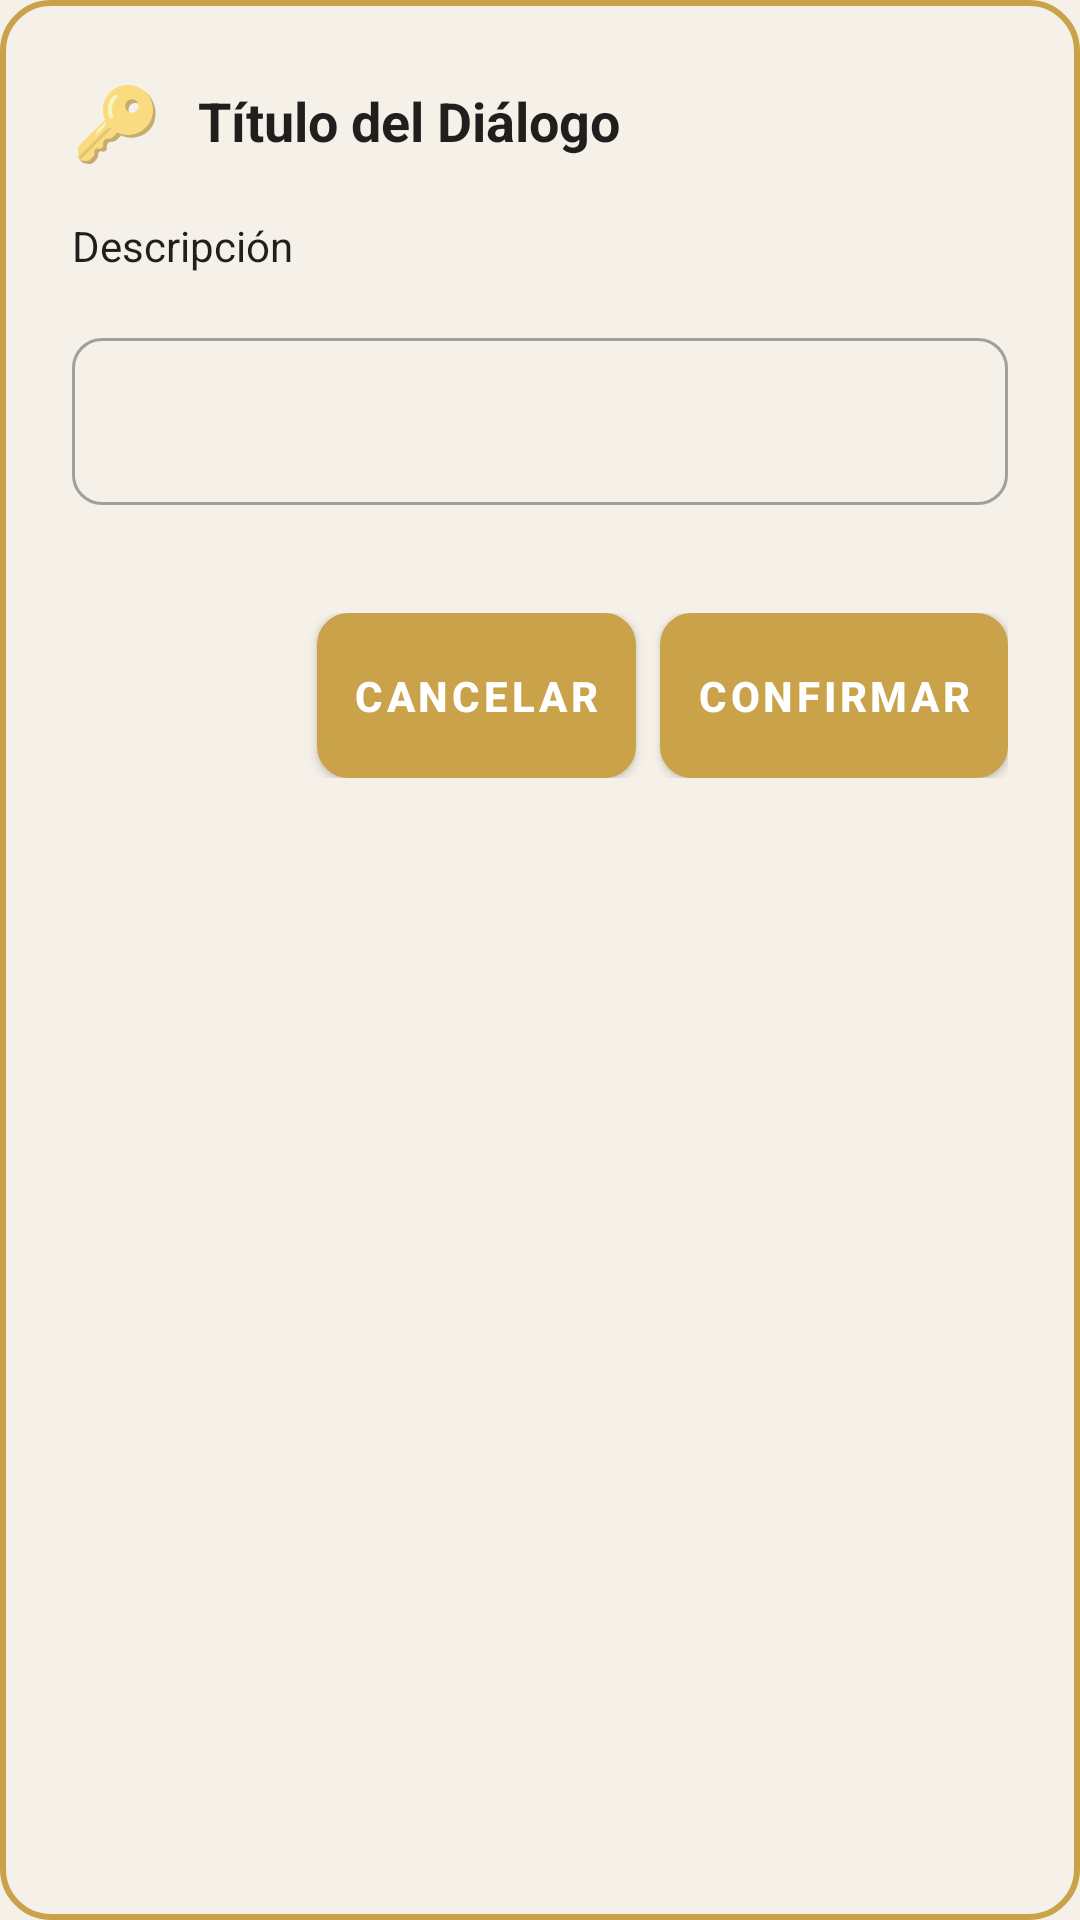

Write the Android layout XML for this screen, with the resource values it uses.
<!-- AndroidManifest.xml: application theme Theme.InventarioApp -->
<!-- res/layout/dialog_gestion_locales_input.xml -->
<?xml version="1.0" encoding="utf-8"?>
<LinearLayout xmlns:android="http://schemas.android.com/apk/res/android"
    xmlns:app="http://schemas.android.com/apk/res-auto"
    android:layout_width="match_parent"
    android:layout_height="wrap_content"
    android:orientation="vertical"
    android:padding="24dp"
    android:background="@drawable/rounded_dialog_background">

    
    <LinearLayout
        android:layout_width="match_parent"
        android:layout_height="wrap_content"
        android:orientation="horizontal"
        android:gravity="center_vertical"
        android:layout_marginBottom="16dp">

        <TextView
            android:id="@+id/iconHeader"
            android:layout_width="wrap_content"
            android:layout_height="wrap_content"
            android:text="🔑"
            android:textSize="24sp"
            android:layout_marginEnd="12dp" />

        <TextView
            android:id="@+id/titleHeader"
            android:layout_width="0dp"
            android:layout_height="wrap_content"
            android:layout_weight="1"
            android:text="Título del Diálogo"
            android:textSize="18sp"
            android:textStyle="bold"
            android:textColor="?android:attr/textColorPrimary" />

    </LinearLayout>

    
    <LinearLayout
        android:id="@+id/contentContainer"
        android:layout_width="match_parent"
        android:layout_height="wrap_content"
        android:orientation="vertical">

        
        <TextView
            android:id="@+id/textDescription"
            android:layout_width="match_parent"
            android:layout_height="wrap_content"
            android:text="Descripción"
            android:textSize="14sp"
            android:textColor="?android:attr/textColorPrimary"
            android:padding="0dp"
            android:layout_marginBottom="16dp" />

        
        <com.google.android.material.textfield.TextInputLayout
            android:id="@+id/inputLayout1"
            android:layout_width="match_parent"
            android:layout_height="wrap_content"
            android:layout_marginBottom="16dp"
            style="@style/Widget.MaterialComponents.TextInputLayout.OutlinedBox"
            app:hintEnabled="true">

            <com.google.android.material.textfield.TextInputEditText
                android:id="@+id/editText1"
                android:layout_width="match_parent"
                android:layout_height="wrap_content"
                android:inputType="text"
                android:imeOptions="actionNext"
                android:maxLines="1" />

        </com.google.android.material.textfield.TextInputLayout>

        
        <com.google.android.material.textfield.TextInputLayout
            android:id="@+id/inputLayout2"
            android:layout_width="match_parent"
            android:layout_height="wrap_content"
            android:layout_marginBottom="16dp"
            style="@style/Widget.MaterialComponents.TextInputLayout.OutlinedBox"
            app:hintEnabled="true"
            android:visibility="gone">

            <com.google.android.material.textfield.TextInputEditText
                android:id="@+id/editText2"
                android:layout_width="match_parent"
                android:layout_height="wrap_content"
                android:inputType="text"
                android:imeOptions="actionNext"
                android:maxLines="1" />

        </com.google.android.material.textfield.TextInputLayout>

        
        <com.google.android.material.textfield.TextInputLayout
            android:id="@+id/inputLayout3"
            android:layout_width="match_parent"
            android:layout_height="wrap_content"
            android:layout_marginBottom="16dp"
            style="@style/Widget.MaterialComponents.TextInputLayout.OutlinedBox"
            app:hintEnabled="true"
            android:visibility="gone">

            <com.google.android.material.textfield.TextInputEditText
                android:id="@+id/editText3"
                android:layout_width="match_parent"
                android:layout_height="wrap_content"
                android:inputType="text"
                android:imeOptions="actionDone"
                android:maxLines="1" />

        </com.google.android.material.textfield.TextInputLayout>

    </LinearLayout>

    
    <LinearLayout
        android:layout_width="match_parent"
        android:layout_height="wrap_content"
        android:orientation="horizontal"
        android:gravity="end"
        android:layout_marginTop="20dp">

        <Button
            android:id="@+id/btnCancel"
            android:layout_width="wrap_content"
            android:layout_height="wrap_content"
            android:text="CANCELAR"
            android:textSize="14sp"
            android:textStyle="bold"
            android:background="@drawable/button_gestion_secondary"
            android:textColor="@color/white"
            android:padding="12dp"
            android:layout_marginEnd="8dp"
            android:minWidth="100dp" />

        <Button
            android:id="@+id/btnConfirm"
            android:layout_width="wrap_content"
            android:layout_height="wrap_content"
            android:text="CONFIRMAR"
            android:textSize="14sp"
            android:textStyle="bold"
            android:background="@drawable/button_gestion_primary"
            android:textColor="@color/white"
            android:padding="12dp"
            android:minWidth="100dp" />

    </LinearLayout>

</LinearLayout>
<!-- resources referenced by this layout -->
<resources>
  <color name="white">#FFFFFF</color>
  <!-- drawable button_gestion_primary (drawable) -->
  <?xml version="1.0" encoding="utf-8"?>
  <shape xmlns:android="http://schemas.android.com/apk/res/android"
      android:shape="rectangle">
      <gradient
          android:angle="135"
          android:startColor="@color/brand_gold"
          android:endColor="@color/brand_gold_dark"
          android:type="linear"/>
      <corners android:radius="10dp" />
      <stroke android:width="1dp" android:color="@color/brand_gold_light" />
  </shape>
  <!-- drawable button_gestion_secondary (drawable) -->
  <?xml version="1.0" encoding="utf-8"?>
  <shape xmlns:android="http://schemas.android.com/apk/res/android"
      android:shape="rectangle">
      <solid android:color="@color/surface_color" />
      <corners android:radius="10dp" />
      <stroke android:width="1dp" android:color="@color/web_input_border" />
  </shape>
  <!-- drawable rounded_dialog_background (drawable) -->
  <?xml version="1.0" encoding="utf-8"?>
  <shape xmlns:android="http://schemas.android.com/apk/res/android"
      android:shape="rectangle">
      <solid android:color="?android:attr/colorBackground" />
      <corners android:radius="16dp" />
      <stroke android:width="2dp" android:color="?android:attr/colorPrimary" />
  </shape>
  <color name="brand_gold">#C9A24A</color>
  <color name="brand_gold_dark">#B08838</color>
  <color name="brand_gold_light">#E6C874</color>
  <color name="surface_color">#FFFFFF</color>
  <color name="web_input_border">#D4C4A0</color>
  <color name="brand_black">#1C1C1C</color>
  <color name="background_color">#F5F0E8</color>
  <color name="on_surface">#1C1C1C</color>
  <style name="Widget.Inventario.TextInputLayout" parent="Widget.MaterialComponents.TextInputLayout.OutlinedBox">
          <item name="boxCornerRadiusTopStart">10dp</item>
          <item name="boxCornerRadiusTopEnd">10dp</item>
          <item name="boxCornerRadiusBottomStart">10dp</item>
          <item name="boxCornerRadiusBottomEnd">10dp</item>
          <item name="boxStrokeColor">@color/brand_gold</item>
          <item name="boxStrokeWidth">2dp</item>
          <item name="hintTextColor">@color/brand_gold_dark</item>
      </style>
  <style name="Widget.Inventario.Card" parent="Widget.MaterialComponents.CardView">
          <item name="cardBackgroundColor">@color/surface_color</item>
          <item name="cardCornerRadius">16dp</item>
          <item name="cardElevation">2dp</item>
          <item name="contentPadding">16dp</item>
          <item name="strokeColor">@color/web_border</item>
          <item name="strokeWidth">1dp</item>
      </style>
  <style name="Theme.InventarioApp.AlertDialog" parent="ThemeOverlay.MaterialComponents.Dialog.Alert">
          <item name="android:colorBackground">@color/surface_color</item>
          <item name="colorSurface">@color/surface_color</item>
          <item name="android:textColorPrimary">@color/web_text_primary</item>
          <item name="android:textColor">@color/web_text_primary</item>
      </style>
  <!-- drawable bg_button_primary (drawable) -->
  <?xml version="1.0" encoding="utf-8"?>
  <ripple xmlns:android="http://schemas.android.com/apk/res/android"
      android:color="@color/brand_gold_light">
      <item>
          <shape android:shape="rectangle">
              <gradient
                  android:angle="135"
                  android:startColor="@color/brand_gold"
                  android:endColor="@color/brand_gold_dark"
                  android:type="linear"/>
              <corners android:radius="10dp"/>
              <stroke android:width="1dp" android:color="@color/brand_gold_light"/>
          </shape>
      </item>
  </ripple>
  <color name="web_border">#E0D5B8</color>
  <color name="web_text_primary">#1C1C1C</color>
</resources>
